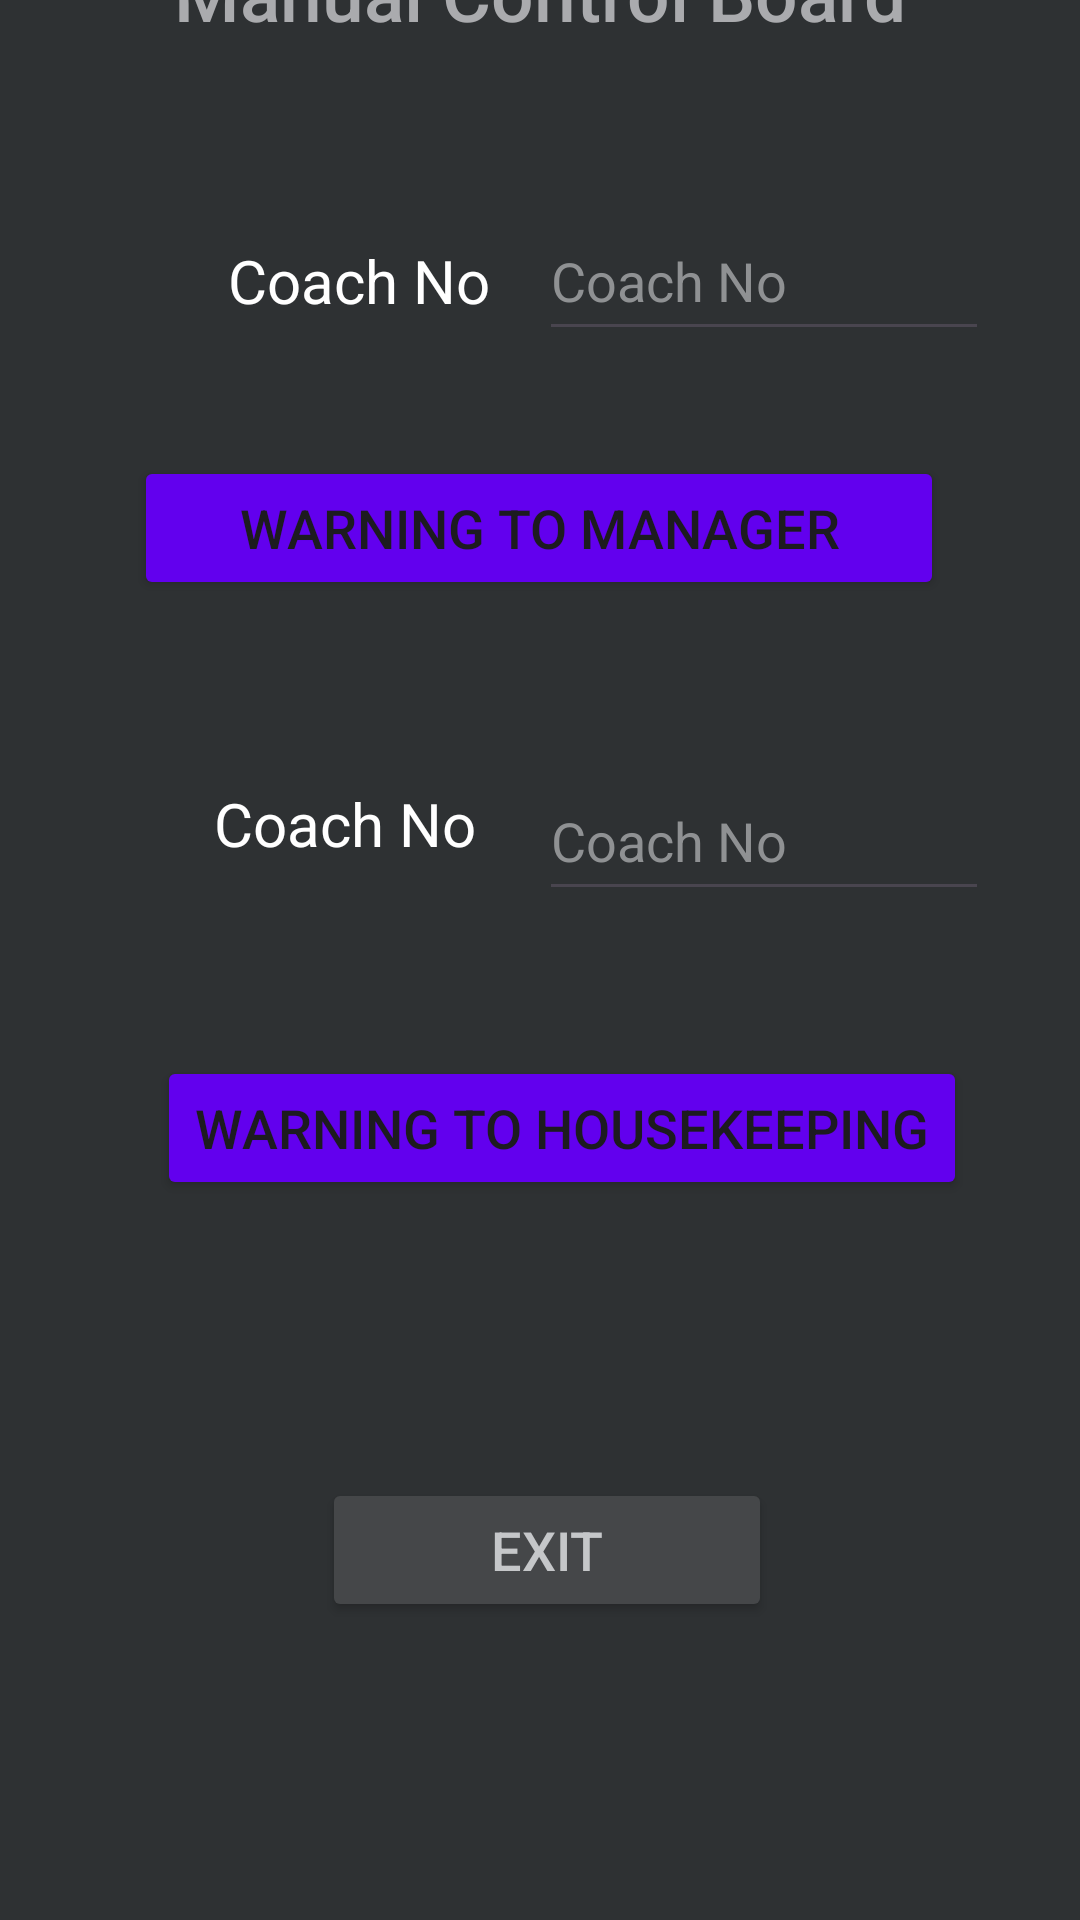

Here is an Android app screen rendered from its layout file. Give the layout XML and the strings, colors and styles it references.
<!-- AndroidManifest.xml: application theme Theme.SmartRailway -->
<!-- res/layout/activity_auto_control.xml -->
<?xml version="1.0" encoding="utf-8"?>
<androidx.constraintlayout.widget.ConstraintLayout xmlns:android="http://schemas.android.com/apk/res/android"
    xmlns:app="http://schemas.android.com/apk/res-auto"
    xmlns:tools="http://schemas.android.com/tools"
    android:layout_width="match_parent"
    android:layout_height="match_parent"
    android:background="@color/material_dynamic_neutral20"
    tools:context=".AutoControl">

    <TextView
        android:id="@+id/textView4"
        android:layout_width="match_parent"
        android:layout_height="wrap_content"
        android:layout_marginBottom="616dp"
        android:fontFamily="sans-serif-medium"
        android:paddingVertical="10dp"
        android:text="@string/manual_control_board"
        android:textAlignment="center"
        android:textSize="25sp"
        android:textColor="@color/material_dynamic_neutral70"
        app:layout_constraintBottom_toBottomOf="parent"
        app:layout_constraintEnd_toEndOf="parent"
        app:layout_constraintHorizontal_bias="0.0"
        app:layout_constraintStart_toStartOf="parent"
        app:layout_constraintTop_toTopOf="parent"
        app:layout_constraintVertical_bias="1.0" />

    <Button
        android:id="@+id/warnManagerBtn"
        android:layout_width="270dp"
        android:layout_height="wrap_content"
        android:layout_marginStart="160dp"
        android:layout_marginTop="128dp"
        android:backgroundTint="#6200EE"
        android:layout_marginEnd="160dp"
        android:text="@string/warning_to_manager"
        android:textSize="18sp"
        app:layout_constraintEnd_toEndOf="parent"
        app:layout_constraintHorizontal_bias="0.502"
        app:layout_constraintStart_toStartOf="parent"
        app:layout_constraintTop_toBottomOf="@+id/textView4" />

    <Button
        android:id="@+id/warnHouseKeepingBtn"
        android:layout_width="270dp"
        android:layout_height="wrap_content"
        android:layout_marginStart="160dp"
        android:layout_marginTop="152dp"
        android:backgroundTint="#6200EE"
        android:layout_marginEnd="160dp"
        android:text="@string/warning_to_housekeeping"
        android:textSize="18sp"
        app:layout_constraintEnd_toEndOf="parent"
        app:layout_constraintHorizontal_bias="0.469"
        app:layout_constraintStart_toStartOf="parent"
        app:layout_constraintTop_toBottomOf="@+id/warnManagerBtn" />

    <Button
        android:id="@+id/exitBtn"
        android:layout_width="150dp"
        android:layout_height="wrap_content"
        android:layout_marginStart="158dp"
        android:layout_marginTop="92dp"
        android:layout_marginEnd="165dp"
        android:layout_marginBottom="99dp"
        android:backgroundTint="@color/material_dynamic_neutral30"
        android:text="@string/exitauto"
        android:textColor="@color/material_dynamic_neutral80"
        android:textSize="18sp"
        app:layout_constraintBottom_toBottomOf="parent"
        app:layout_constraintEnd_toEndOf="parent"
        app:layout_constraintHorizontal_bias="0.451"
        app:layout_constraintStart_toStartOf="parent"
        app:layout_constraintTop_toBottomOf="@+id/warnHouseKeepingBtn" />

    <TextView
        android:id="@+id/textView5"
        android:layout_width="wrap_content"
        android:layout_height="wrap_content"
        android:layout_marginStart="76dp"
        android:layout_marginTop="56dp"
        android:layout_marginBottom="45dp"
        android:text="@string/coach_no"
        android:textColor="@color/white"
        android:textSize="20sp"
        app:layout_constraintBottom_toTopOf="@+id/warnManagerBtn"
        app:layout_constraintStart_toStartOf="parent"
        app:layout_constraintTop_toBottomOf="@+id/textView4"
        app:layout_constraintVertical_bias="1.0" />

    <EditText
        android:id="@+id/coachNoManager"
        android:layout_width="150dp"
        android:layout_height="50dp"
        android:layout_marginStart="21dp"
        android:layout_marginTop="40dp"
        android:layout_marginEnd="35dp"
        android:layout_marginBottom="35dp"
        android:ems="10"
        android:hint="@string/coach_no_hint1"
        android:inputType="text"
        android:textColorHint="@color/material_dynamic_neutral60"
        app:layout_constraintBottom_toTopOf="@+id/warnManagerBtn"
        app:layout_constraintEnd_toEndOf="parent"
        app:layout_constraintStart_toEndOf="@+id/textView5"
        app:layout_constraintTop_toBottomOf="@+id/textView4"
        app:layout_constraintVertical_bias="1.0" />

    <TextView
        android:id="@+id/textView6"
        android:layout_width="wrap_content"
        android:layout_height="wrap_content"
        android:layout_marginStart="76dp"
        android:layout_marginTop="56dp"
        android:layout_marginBottom="45dp"
        android:text="@string/coach_no_housekeeping"
        android:textColor="@color/white"
        android:textSize="20sp"
        app:layout_constraintBottom_toTopOf="@+id/warnHouseKeepingBtn"
        app:layout_constraintEnd_toStartOf="@+id/coachNoHouseKeeping"
        app:layout_constraintStart_toStartOf="parent"
        app:layout_constraintTop_toBottomOf="@+id/warnManagerBtn"
        app:layout_constraintVertical_bias="0.208" />

    <EditText
        android:id="@+id/coachNoHouseKeeping"
        android:layout_width="150dp"
        android:layout_height="50dp"
        android:layout_marginStart="21dp"
        android:layout_marginTop="40dp"
        android:layout_marginEnd="35dp"
        android:layout_marginBottom="35dp"
        android:ems="10"
        android:hint="@string/coach_no_hint2"
        android:inputType="text"
        android:textColorHint="@color/material_dynamic_neutral60"
        app:layout_constraintBottom_toTopOf="@+id/warnHouseKeepingBtn"
        app:layout_constraintEnd_toEndOf="parent"
        app:layout_constraintStart_toEndOf="@+id/textView6"
        app:layout_constraintTop_toBottomOf="@+id/warnManagerBtn" />
</androidx.constraintlayout.widget.ConstraintLayout>
<!-- resources referenced by this layout -->
<resources>
  <string name="coach_no">Coach No</string>
  <string name="coach_no_hint1">Coach No</string>
  <string name="coach_no_hint2">Coach No</string>
  <string name="coach_no_housekeeping">Coach No</string>
  <string name="exitauto">Exit</string>
  <string name="manual_control_board">Manual Control Board</string>
  <string name="warning_to_housekeeping">Warning to Housekeeping</string>
  <string name="warning_to_manager">Warning to Manager</string>
  <style name="Theme.SmartRailway" parent="Base.Theme.SmartRailway" />
  <style name="Base.Theme.SmartRailway" parent="Theme.Material3.DayNight.NoActionBar">
          
          
      </style>
  <!-- not gathered from this repository: default colours our renderer supplied (Android Studio template values) -->
  <color name="white">#FFFFFFFF</color>
</resources>
